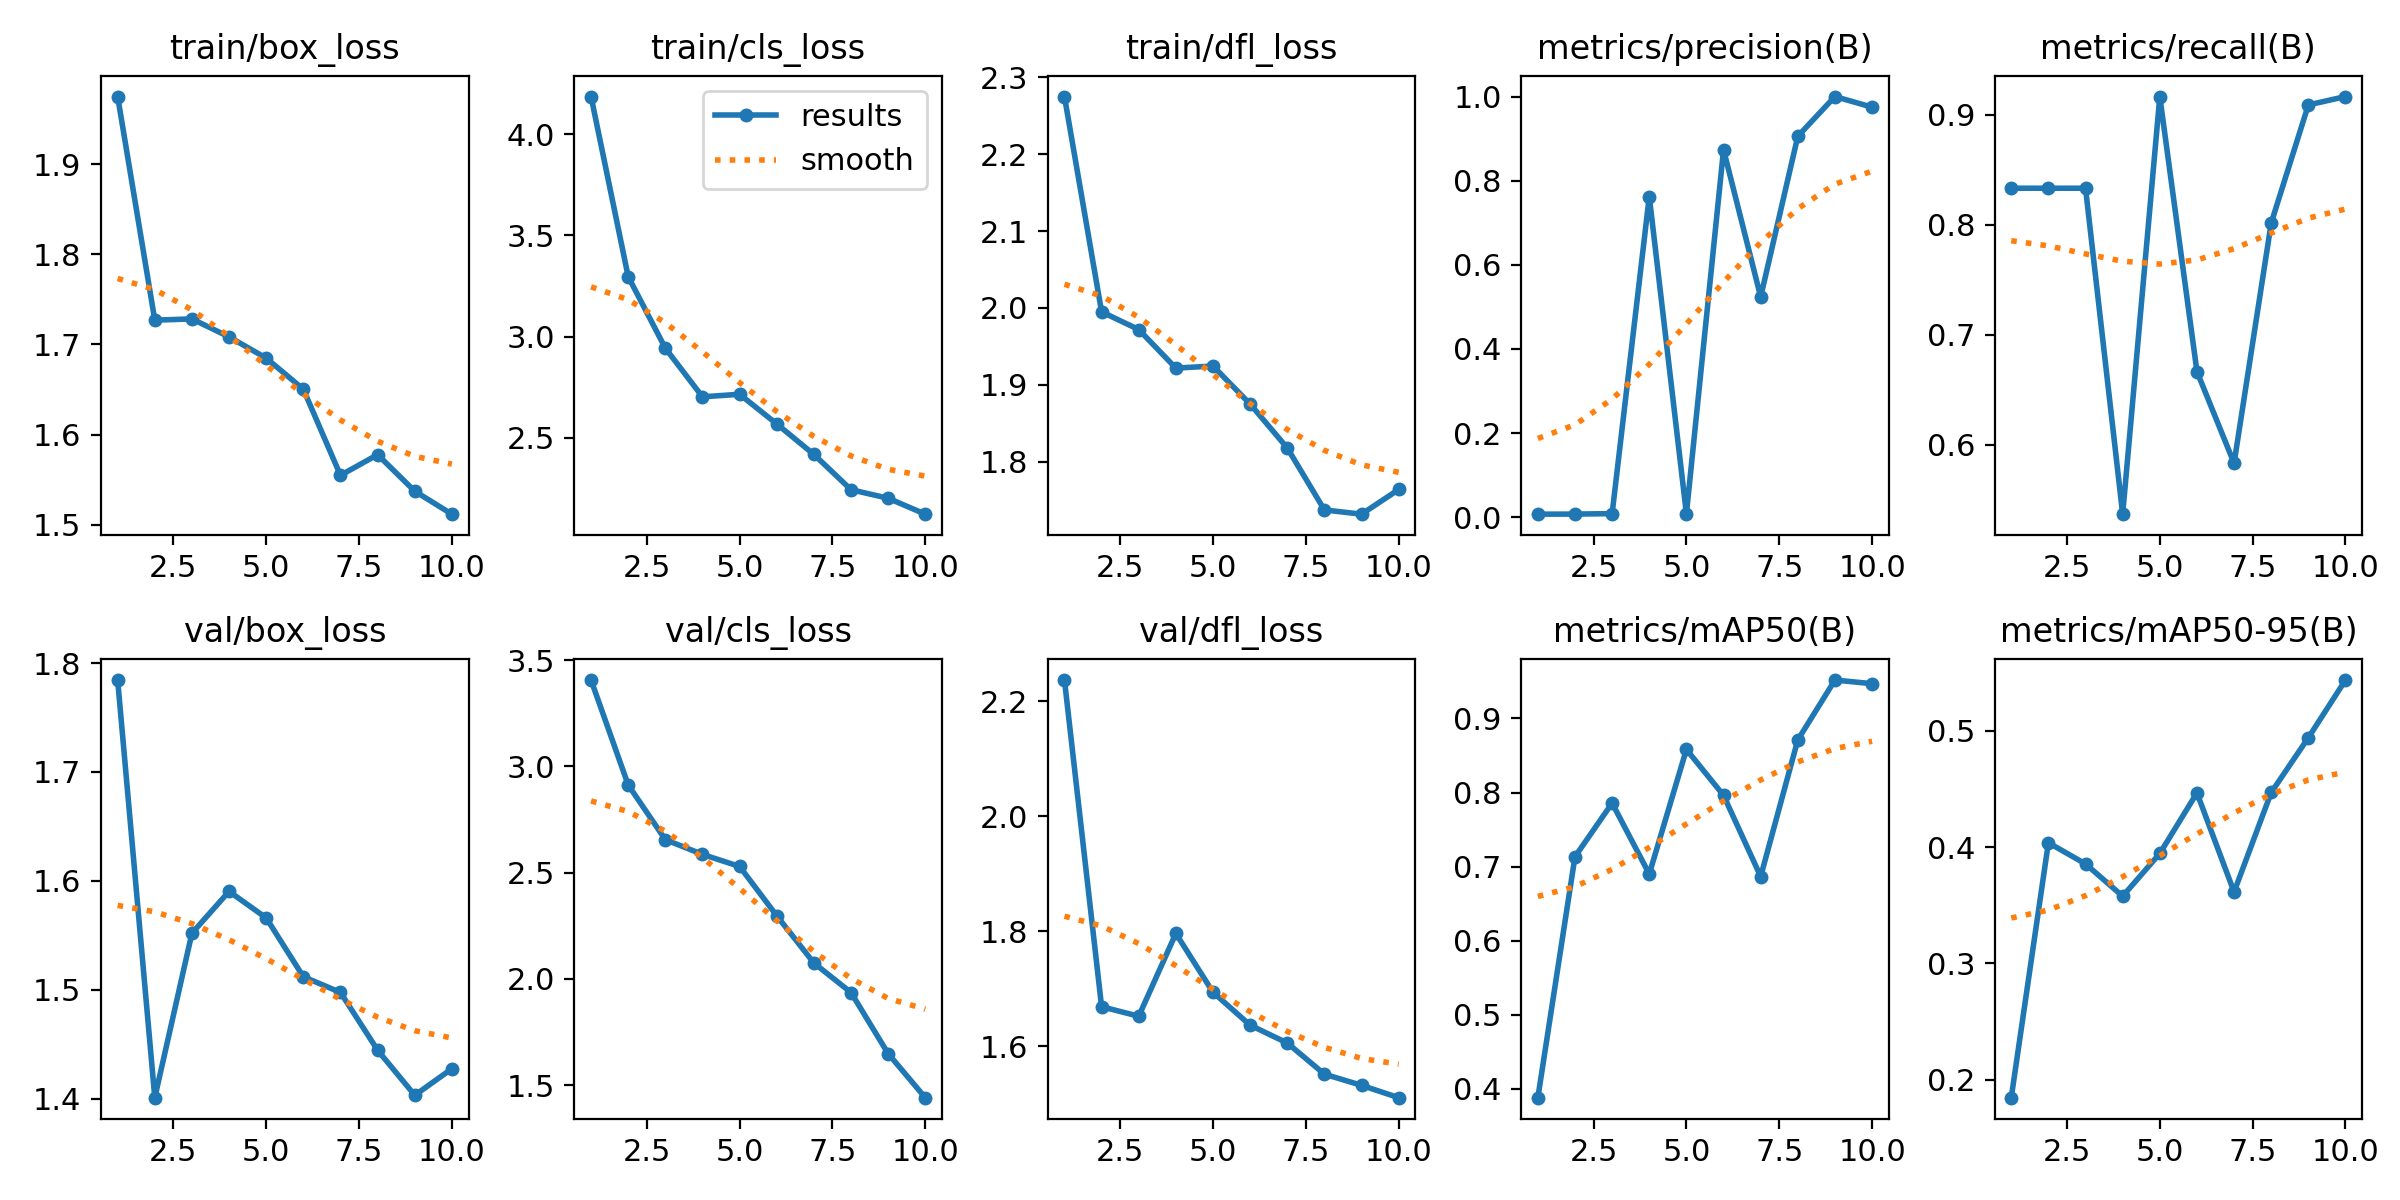

Source data for this figure (header and first rows):
epoch, time, train/box_loss, train/cls_loss, train/dfl_loss, metrics/precision(B), metrics/recall(B), metrics/mAP50(B), metrics/mAP50-95(B), val/box_loss, val/cls_loss, val/dfl_loss, lr/pg0, lr/pg1, lr/pg2
1, 14.5, 1.975, 4.187, 2.275, 0.00728, 0.8333, 0.3878, 0.1844, 1.784, 3.407, 2.237, 0.0001667, 0.0001667, 0.0001667
2, 21.13, 1.727, 3.297, 1.995, 0.00747, 0.8333, 0.7133, 0.4038, 1.401, 2.913, 1.669, 0.0003154, 0.0003154, 0.0003154
3, 27.32, 1.728, 2.943, 1.972, 0.00858, 0.8333, 0.7857, 0.3856, 1.552, 2.655, 1.652, 0.0004278, 0.0004278, 0.0004278
4, 33.19, 1.708, 2.702, 1.922, 0.7623, 0.537, 0.6899, 0.3578, 1.59, 2.586, 1.796, 0.0005039, 0.0005039, 0.0005039
5, 39.2, 1.685, 2.715, 1.924, 0.00818, 0.9167, 0.8582, 0.3946, 1.566, 2.529, 1.694, 0.0005437, 0.0005437, 0.0005437
6, 45.18, 1.65, 2.568, 1.875, 0.8735, 0.6667, 0.7962, 0.4467, 1.512, 2.297, 1.636, 0.0005472, 0.0005472, 0.0005472
7, 48.67, 1.555, 2.417, 1.818, 0.5238, 0.5833, 0.6865, 0.3614, 1.498, 2.075, 1.605, 0.0005144, 0.0005144, 0.0005144
8, 52.29, 1.578, 2.243, 1.737, 0.9056, 0.8017, 0.8711, 0.4471, 1.445, 1.935, 1.551, 0.0004452, 0.0004452, 0.0004452
9, 57.47, 1.537, 2.2, 1.731, 1, 0.909, 0.9519, 0.4942, 1.403, 1.648, 1.532, 0.0003398, 0.0003398, 0.0003398
10, 62.76, 1.512, 2.122, 1.764, 0.9747, 0.9167, 0.947, 0.5438, 1.428, 1.44, 1.51, 0.0001817, 0.0001817, 0.0001817
